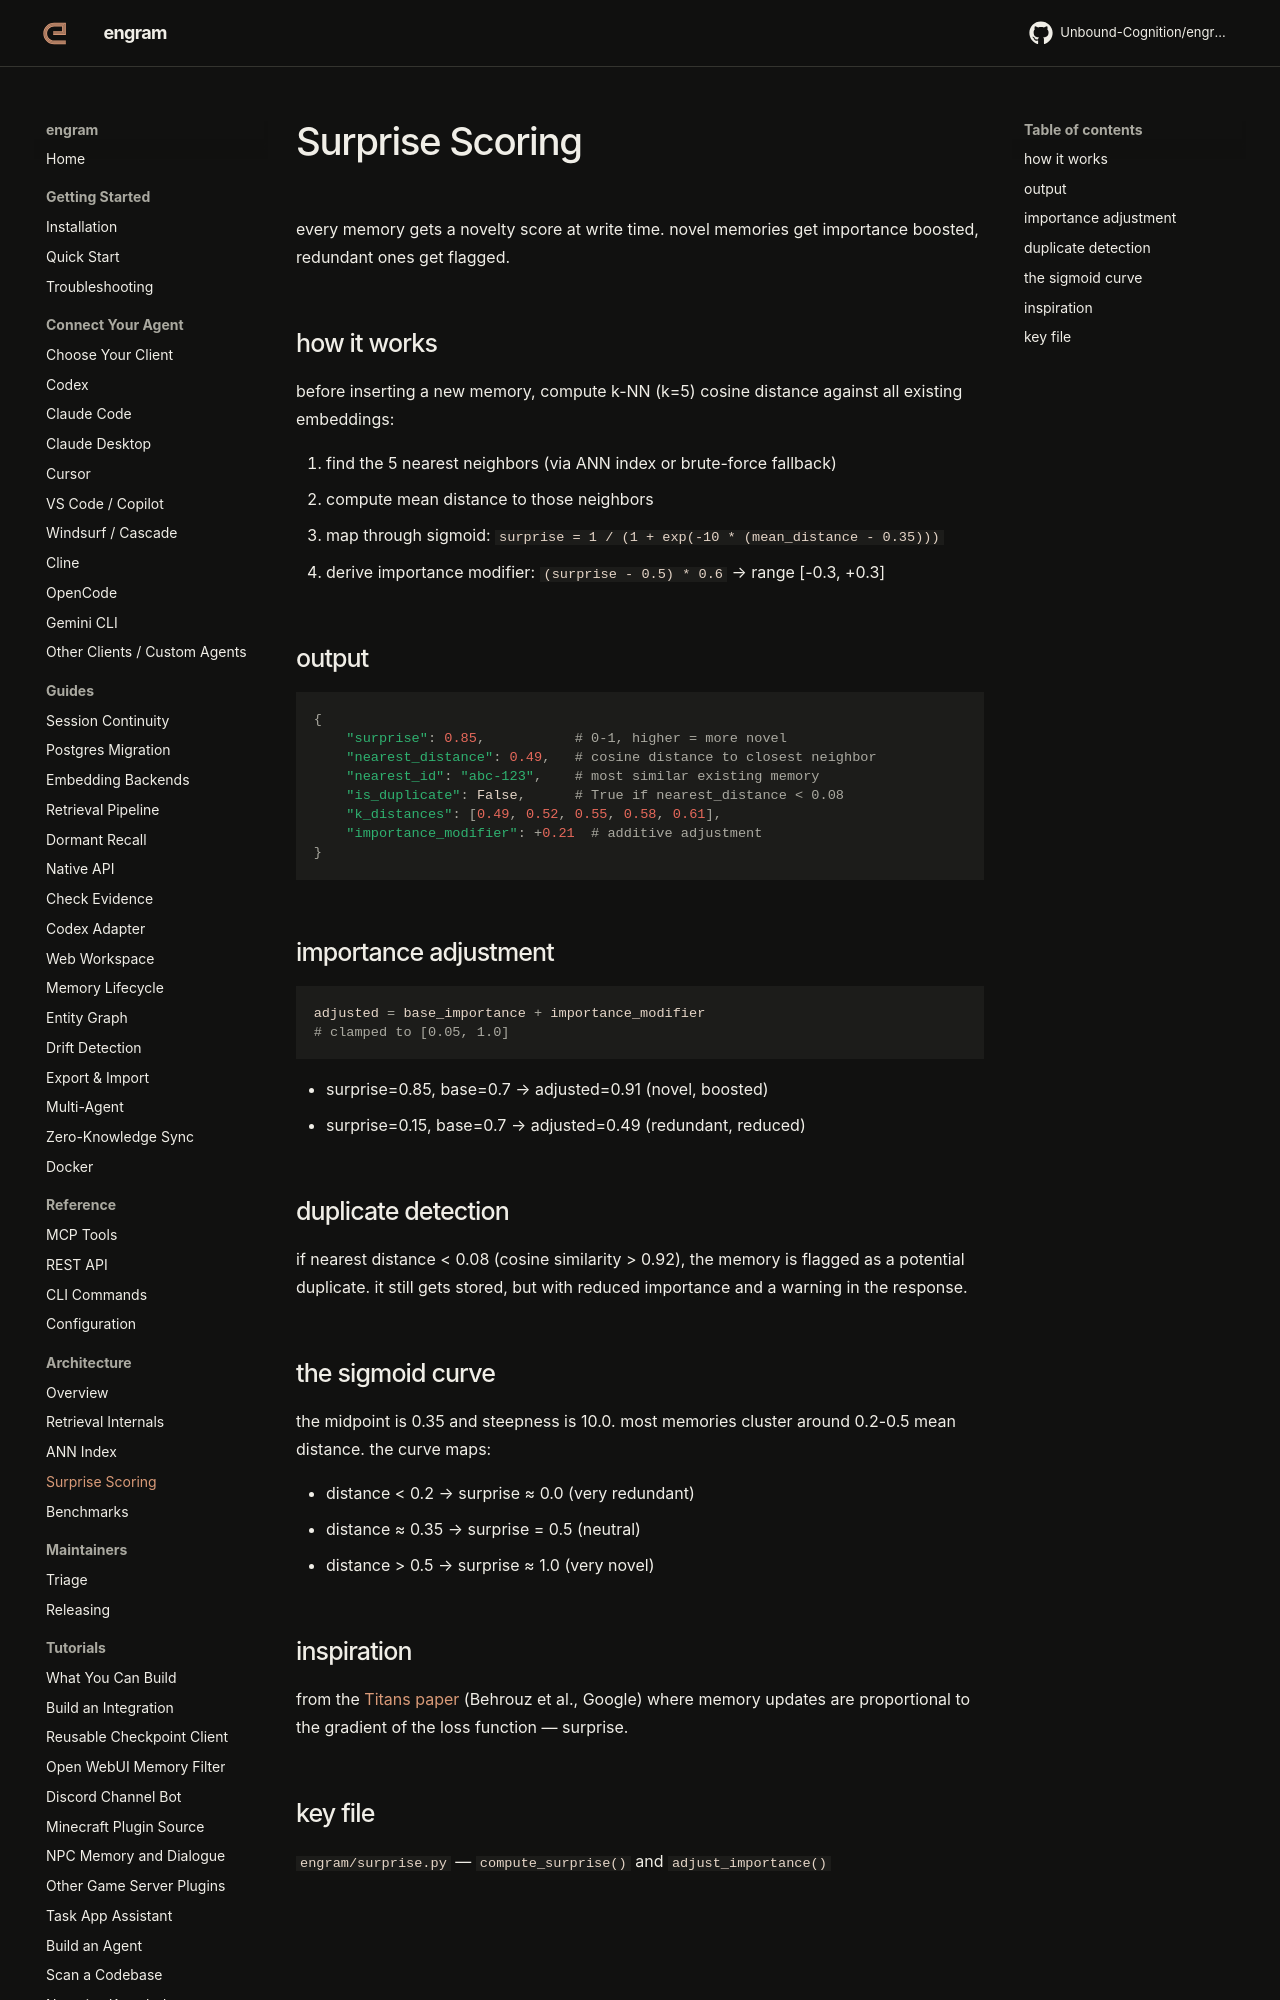

repository: Unbound-Cognition/engram · page: architecture/surprise/index.html · generator: mkdocs

# Surprise Scoring

every memory gets a novelty score at write time. novel memories get importance boosted, redundant ones get flagged.

## how it works

before inserting a new memory, compute k-NN (k=5) cosine distance against all existing embeddings:

1. find the 5 nearest neighbors (via ANN index or brute-force fallback)
2. compute mean distance to those neighbors
3. map through sigmoid: `surprise = 1 / (1 + exp(-10 * (mean_distance - 0.35)))`
4. derive importance modifier: `(surprise - 0.5) * 0.6` → range [-0.3, +0.3]

## output

```python
{
    "surprise": 0.85,           # 0-1, higher = more novel
    "nearest_distance": 0.49,   # cosine distance to closest neighbor
    "nearest_id": "abc-123",    # most similar existing memory
    "is_duplicate": False,      # True if nearest_distance < 0.08
    "k_distances": [0.49, 0.52, 0.55, 0.58, 0.61],
    "importance_modifier": +0.21  # additive adjustment
}
```

## importance adjustment

```python
adjusted = base_importance + importance_modifier
# clamped to [0.05, 1.0]
```

- surprise=0.85, base=0.7 → adjusted=0.91 (novel, boosted)
- surprise=0.15, base=0.7 → adjusted=0.49 (redundant, reduced)

## duplicate detection

if nearest distance < 0.08 (cosine similarity > 0.92), the memory is flagged as a potential duplicate. it still gets stored, but with reduced importance and a warning in the response.

## the sigmoid curve

the midpoint is 0.35 and steepness is 10.0. most memories cluster around 0.2-0.5 mean distance. the curve maps:

- distance < 0.2 → surprise ≈ 0.0 (very redundant)
- distance ≈ 0.35 → surprise = 0.5 (neutral)
- distance > 0.5 → surprise ≈ 1.0 (very novel)
